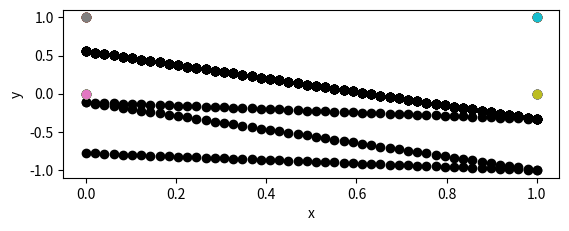

Write Python code to recreate this figure.
# Make a prediction with weights

import numpy as np
import matplotlib.pyplot as plt
i=1
import pandas as pd
dat=np.array([])
def predict(row, weights):
	activation = weights[0]
	for i in range(len(row)-1):
		activation += weights[i + 1] * row[i]
	return 1.0 if activation >= 0.0 else 0.0

def plot(dataset,weights):
    
    for i in np.linspace(np.amin(dataset[:-1]),np.amax(dataset[:-1])):
        if weights[0]!=0 and weights[1]!=0 and weights[2]!=0 :
            slope = -(weights[0]/weights[2])/(weights[0]/weights[1])  
        else :
            slope = 0;
        intercept = -weights[0]/weights[2]

        #y =mx+c, m is slope and c is intercept
        y = (slope*i) + intercept
        j=1
        x=2*100+1*10+j 
        plt.subplot(x);j=j+1;
        plt.plot(i, y,"ko");
    #plt.plot(xa,yb);
    plt.plot(0,0,'o');
    plt.plot(0,1,'o');
    plt.plot(1,0,'o');
    plt.plot(1,1,'o');
    plt.xlabel("x");
    plt.ylabel("y");
    plt.show();  
    #for i in range(0,2):
       # abline_values = [slope * i + intercept]
        
        #data = np.array(dataset)
       # j=1
       # x=2*100+1*10+j
        #plt.subplot(x);j=j+1
       # plt.plot(j,abline_values);
    
       # plt.xlabel("x"+str(j))
       # plt.ylabel("Y"+str(j))
       # plt.show()
# Estimate Perceptron weights using stochastic gradient descent
def train_weights(train, l_rate, n_epoch):
	weights = [0.5,0.4,0.3]
	for epoch in range(n_epoch):
		sum_error = 0.0;dat=[];
		for row in train:
			prediction = predict(row, weights)
			error = row[-1] - prediction
			sum_error += error**2
			weights[0] = weights[0] + l_rate * error
			for i in range(len(row)-1):
				weights[i + 1] = weights[i + 1] + l_rate * error * row[i]
		plot(dataset,weights);dat.append((epoch,format(weights[0], '.3f'),format(weights[1], '.3f'),format(weights[2], '.3f'),l_rate,sum_error));  df=pd.DataFrame(dat); df.to_csv('dat.csv', mode='a', header=False, index =False)
	return weights

# Calculate weights
dataset = [[0,0,1],[0,1,0],[1,1,0],[1,0,0]]
l_rate = 0.6
n_epoch = 15


#weights = train_weights(dataset, l_rate, n_epoch)
#dataset = [[0,0,0],[0,1,1],[1,1,1],[1,0,1]]
#weights = train_weights(dataset, l_rate, n_epoch)

#dataset = [[0,0,0],[0,1,0],[1,1,1],[1,0,0]]
#weights = train_weights(dataset, l_rate, n_epoch)
#dataset = [[0,0,1],[0,1,1],[1,1,0],[1,0,1]]
weights = train_weights(dataset, l_rate, n_epoch)
#plt.subplot(2,1,5);

print(weights)
